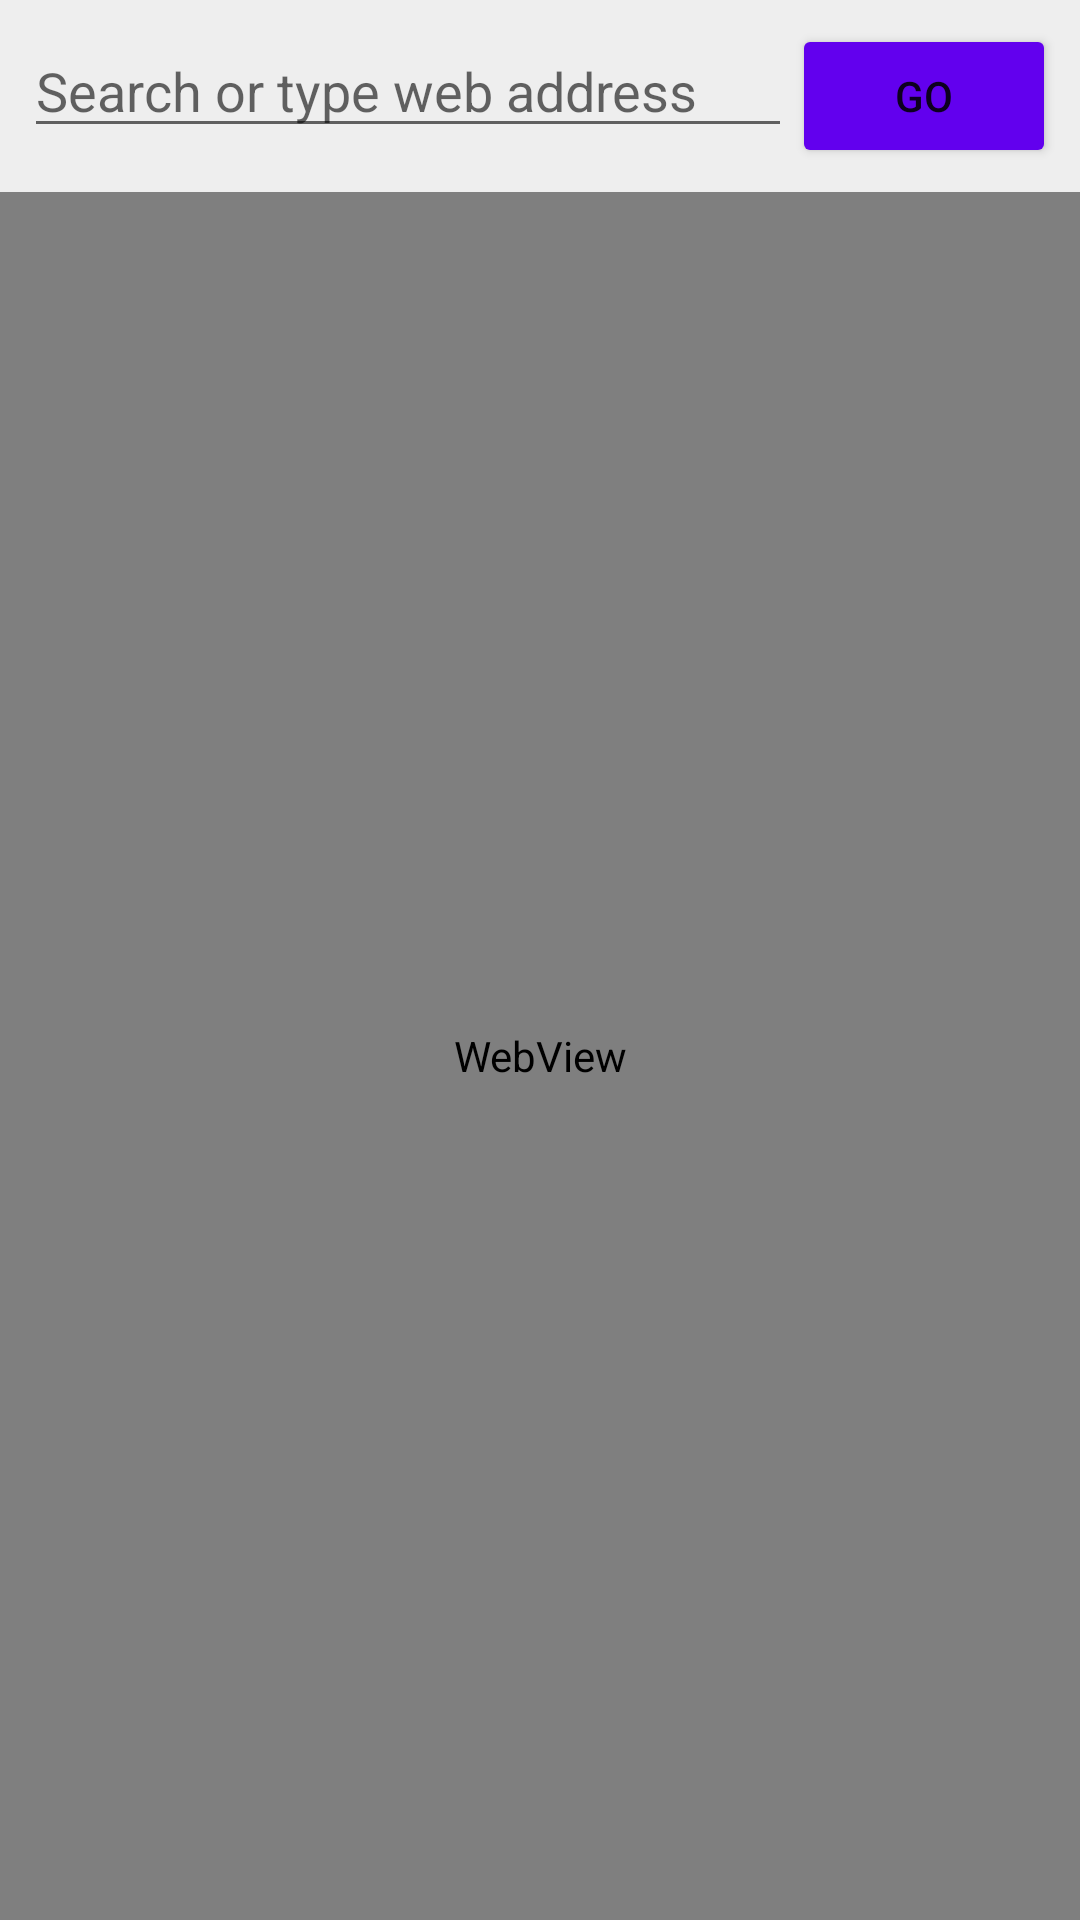

Layout XML and referenced resources for this Android screen:
<!-- AndroidManifest.xml: application theme Theme.CalcVault -->
<!-- res/layout/activity_secure_browser.xml -->
<?xml version="1.0" encoding="utf-8"?>
<androidx.constraintlayout.widget.ConstraintLayout xmlns:android="http://schemas.android.com/apk/res/android"
    xmlns:app="http://schemas.android.com/apk/res-auto"
    android:layout_width="match_parent"
    android:layout_height="match_parent"
    android:background="@color/white">

    <LinearLayout
        android:id="@+id/ll_browser_bar"
        android:layout_width="match_parent"
        android:layout_height="wrap_content"
        android:orientation="horizontal"
        android:padding="8dp"
        android:background="#EEEEEE"
        app:layout_constraintTop_toTopOf="parent">

        <EditText
            android:id="@+id/et_url"
            android:layout_width="0dp"
            android:layout_height="wrap_content"
            android:layout_weight="1"
            android:hint="Search or type web address"
            android:inputType="textUri"
            android:imeOptions="actionGo"
            android:maxLines="1" />

        <Button
            android:id="@+id/btn_go"
            android:layout_width="wrap_content"
            android:layout_height="wrap_content"
            android:text="Go"
            app:backgroundTint="@color/btn_eq" />
    </LinearLayout>

    <WebView
        android:id="@+id/webview"
        android:layout_width="match_parent"
        android:layout_height="0dp"
        app:layout_constraintTop_toBottomOf="@id/ll_browser_bar"
        app:layout_constraintBottom_toBottomOf="parent" />

</androidx.constraintlayout.widget.ConstraintLayout>
<!-- resources referenced by this layout -->
<resources>
  <color name="btn_eq">#FF6200EE</color>
  <color name="white">#FFFFFFFF</color>
  <style name="Theme.CalcVault" parent="Theme.MaterialComponents.DayNight.NoActionBar">
          <item name="colorPrimary">@color/btn_eq</item>
          <item name="colorOnPrimary">@color/white</item>
      </style>
</resources>
